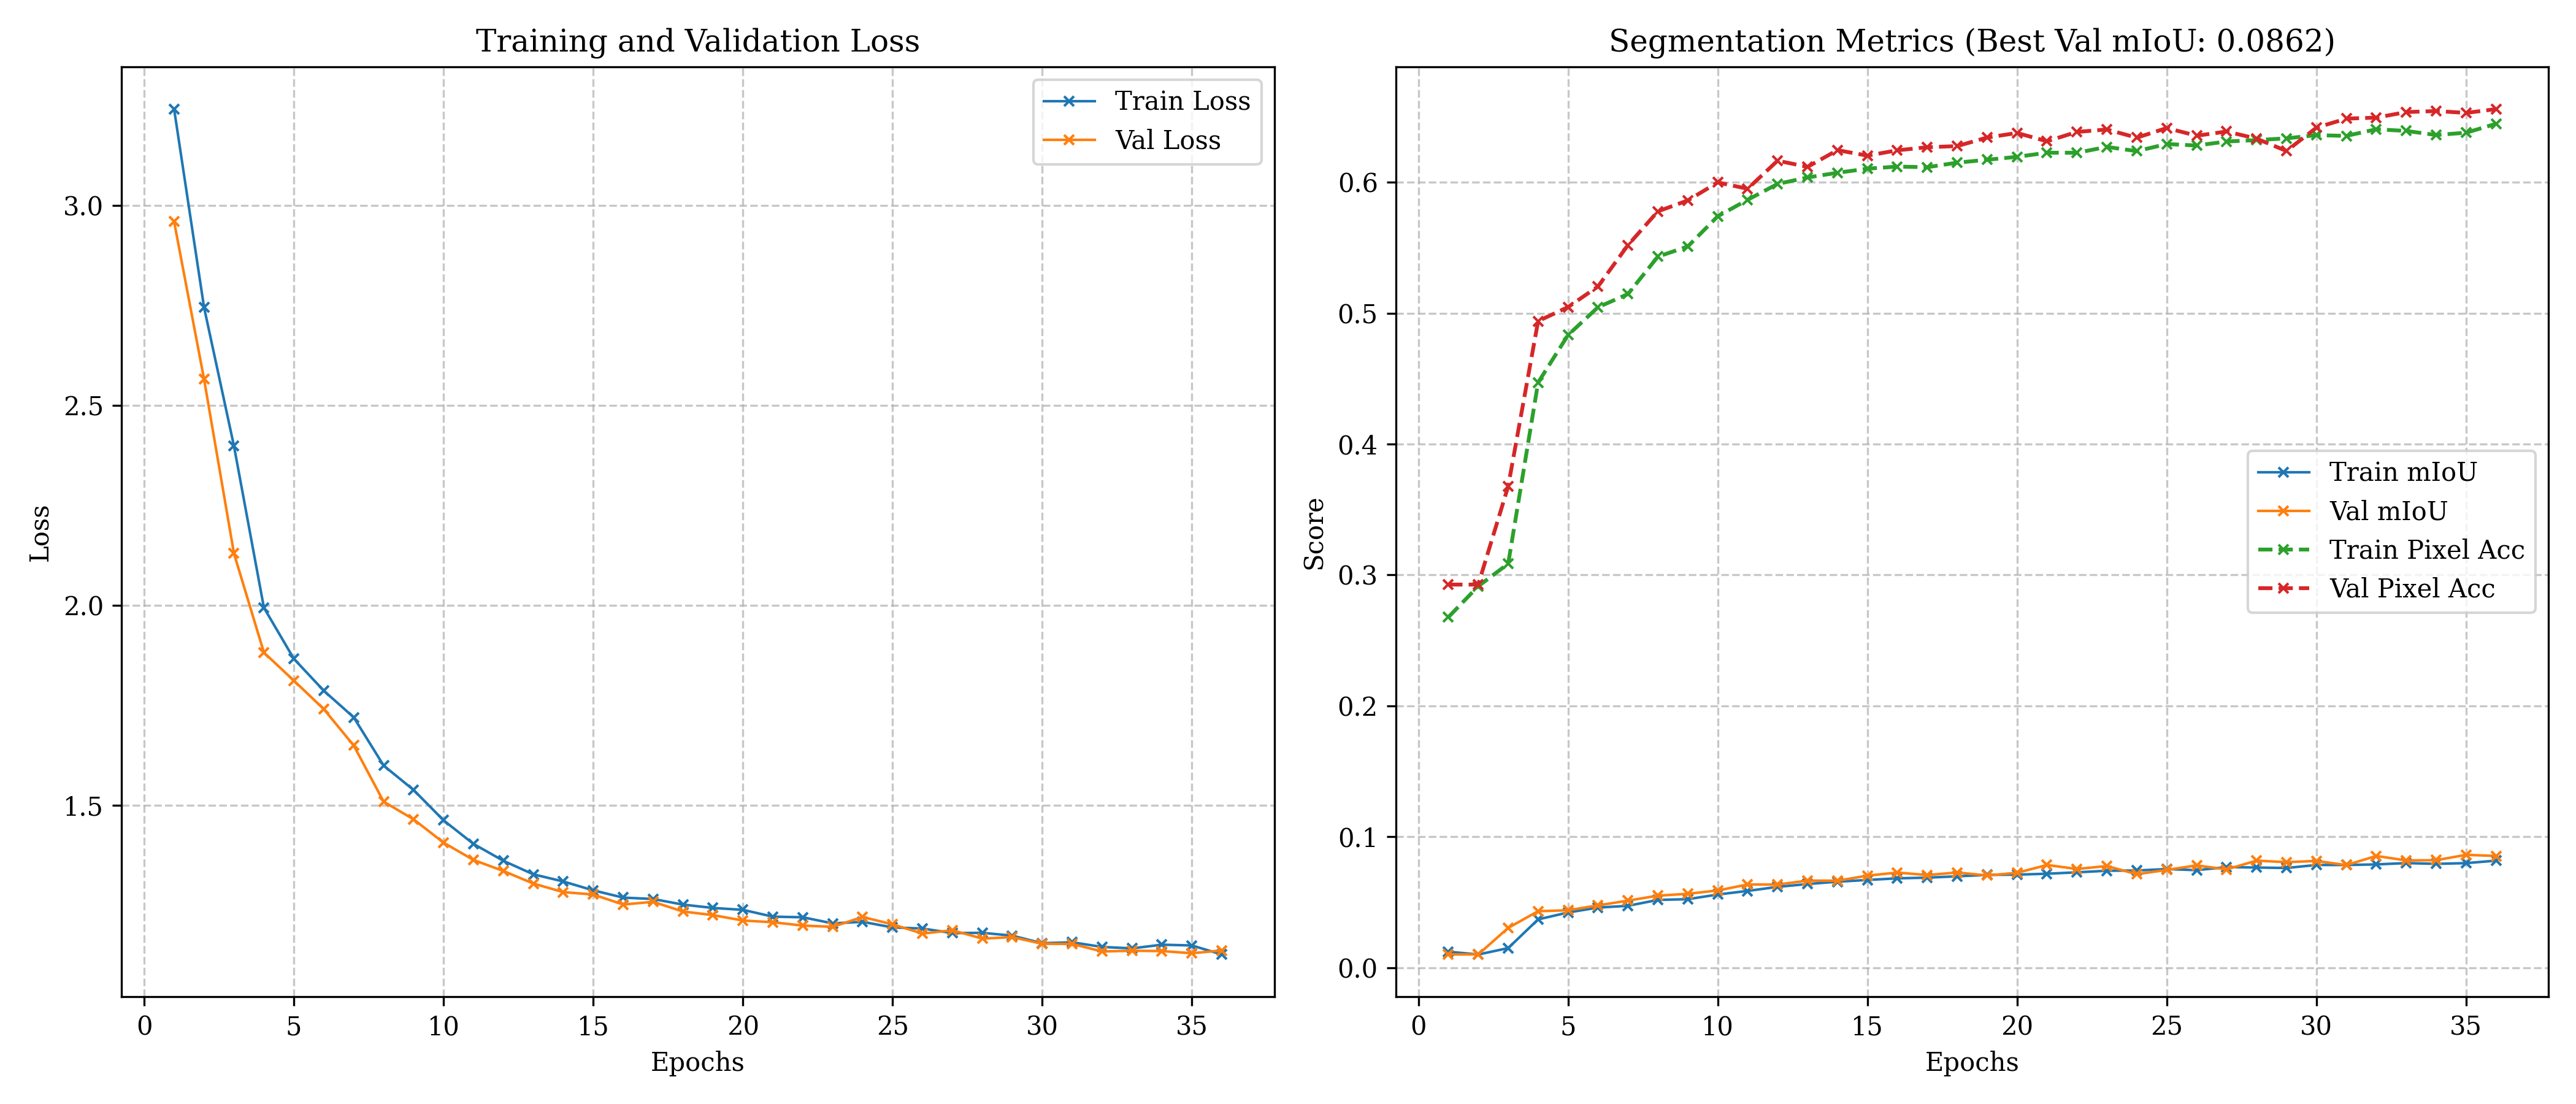

Source data for this figure (header and first rows):
epoch, train_loss, train_miou, train_pixel_acc, train_mean_acc, val_loss, val_miou, val_pixel_acc, val_mean_acc, lr, epoch_time
1, 3.241, 0.01219, 0.2677, 0.03477, 2.959, 0.01009, 0.2926, 0.03448, 0.01, 20.65
2, 2.745, 0.01005, 0.2914, 0.03448, 2.566, 0.01009, 0.2926, 0.03448, 0.009887, 21.49
3, 2.398, 0.01494, 0.3086, 0.03802, 2.129, 0.03037, 0.3677, 0.05569, 0.009775, 19.74
4, 1.994, 0.03687, 0.447, 0.06859, 1.881, 0.04313, 0.4939, 0.07413, 0.009662, 19.72
5, 1.866, 0.04215, 0.4833, 0.07320, 1.811, 0.04384, 0.5046, 0.07618, 0.009549, 21.18
6, 1.786, 0.04589, 0.5045, 0.07643, 1.74, 0.04758, 0.5204, 0.07678, 0.009436, 19.23
7, 1.719, 0.04724, 0.5145, 0.07790, 1.649, 0.05119, 0.5519, 0.08218, 0.009322, 19.06
8, 1.599, 0.05175, 0.5431, 0.08281, 1.508, 0.05501, 0.5777, 0.08616, 0.009209, 19.25
9, 1.538, 0.05230, 0.5509, 0.08332, 1.464, 0.05642, 0.5861, 0.08669, 0.009095, 18.51
10, 1.462, 0.05587, 0.574, 0.08673, 1.406, 0.05897, 0.5998, 0.08858, 0.008982, 18.59
11, 1.403, 0.05863, 0.5866, 0.08884, 1.363, 0.06353, 0.595, 0.09251, 0.008868, 19.14
12, 1.36, 0.06171, 0.5987, 0.09124, 1.335, 0.06346, 0.6165, 0.09297, 0.008754, 18.6
13, 1.327, 0.06389, 0.6036, 0.09294, 1.304, 0.06650, 0.6117, 0.09534, 0.008639, 19.07
14, 1.309, 0.06567, 0.6072, 0.09427, 1.282, 0.06641, 0.6245, 0.09548, 0.008525, 18.71
15, 1.286, 0.06699, 0.6103, 0.09546, 1.276, 0.07028, 0.6203, 0.09746, 0.00841, 19.63
16, 1.268, 0.06823, 0.6119, 0.09665, 1.251, 0.07264, 0.6244, 0.1002, 0.008295, 19.15
17, 1.265, 0.06876, 0.6115, 0.09708, 1.258, 0.07074, 0.6267, 0.09872, 0.008181, 19.03
18, 1.251, 0.06977, 0.6149, 0.09828, 1.234, 0.07270, 0.6276, 0.1007, 0.008065, 19.27
19, 1.242, 0.07087, 0.6172, 0.09913, 1.225, 0.07042, 0.6341, 0.09892, 0.00795, 18.99
20, 1.238, 0.07105, 0.6194, 0.09950, 1.211, 0.07245, 0.6376, 0.1011, 0.007835, 18.69
21, 1.221, 0.07176, 0.6226, 0.1, 1.207, 0.07842, 0.6313, 0.1062, 0.007719, 18.67
22, 1.219, 0.07281, 0.6225, 0.1013, 1.198, 0.07539, 0.6384, 0.104, 0.007603, 18.43
23, 1.204, 0.07404, 0.627, 0.1025, 1.195, 0.07761, 0.6403, 0.1073, 0.007487, 19.73
24, 1.208, 0.07421, 0.6237, 0.1029, 1.22, 0.07139, 0.634, 0.1019, 0.007371, 18.79
25, 1.194, 0.07533, 0.6292, 0.1041, 1.201, 0.07466, 0.6414, 0.1036, 0.007254, 18.88
26, 1.191, 0.07448, 0.628, 0.103, 1.178, 0.07812, 0.6355, 0.1065, 0.007137, 19.63
27, 1.18, 0.07683, 0.6311, 0.106, 1.187, 0.07503, 0.6387, 0.1031, 0.007021, 20.44
28, 1.18, 0.07649, 0.6322, 0.1051, 1.166, 0.08176, 0.6333, 0.1101, 0.006903, 17.9
29, 1.173, 0.07614, 0.6335, 0.105, 1.169, 0.08059, 0.6239, 0.1101, 0.006786, 18.4
30, 1.154, 0.07844, 0.636, 0.1074, 1.153, 0.08153, 0.6417, 0.1098, 0.006669, 17.14
31, 1.157, 0.07843, 0.6354, 0.1077, 1.152, 0.07834, 0.6486, 0.1074, 0.006551, 18.13
32, 1.145, 0.07886, 0.6405, 0.1081, 1.134, 0.08533, 0.6493, 0.1148, 0.006433, 19.24
33, 1.141, 0.07989, 0.6392, 0.1096, 1.135, 0.08191, 0.6536, 0.1121, 0.006314, 18.59
34, 1.151, 0.07928, 0.6361, 0.1085, 1.135, 0.08209, 0.6544, 0.1116, 0.006196, 18.29
35, 1.149, 0.07985, 0.6378, 0.1091, 1.129, 0.08619, 0.653, 0.1158, 0.006077, 18.75
36, 1.126, 0.08174, 0.6446, 0.1112, 1.136, 0.08532, 0.6558, 0.1154, 0.005958, 18.74
